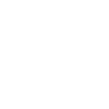
t = 0.00 s
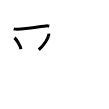
t = 3.00 s
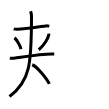
t = 6.00 s
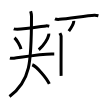
t = 9.00 s
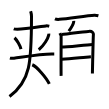
t = 12.00 s
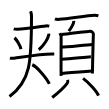
t = 15.00 s

The animated SVG that drew these frames (rendered in a browser with its animation timeline set to each time). Animation: 15 SMIL elements (animate=15); one cycle of 15.00 s.

<svg width="109px" height="109px" viewBox="0 0 px 109px" xmlns="http://www.w3.org/2000/svg" xmlns:xlink="http://www.w3.org/1999/xlink" xml:space="preserve" version="1.1"  baseProfile="full">
<path d="M13.75,28.89c0.94,0.38,2.66,0.38,3.6,0.38C24,29.25,38,27,45.96,25.89c1.55-0.22,2.5,0.18,3.29,0.37" style="fill:none;stroke:black;stroke-width:3;opacity:0">
  <animate attributeType="CSS" attributeName="opacity" from="0" to="1" begin="0s" dur="1s" repeatCount="Indefinite" fill="freeze" />
</path>
<path d="M14.5,37.75c2.29,2,5.9,8.24,6.48,11.35" style="fill:none;stroke:black;stroke-width:3;opacity:0">
  <animate attributeType="CSS" attributeName="opacity" from="0" to="1" begin="1s" dur="1s" repeatCount="Indefinite" fill="freeze" />
</path>
<path d="M48.77,33.64c0.03,0.38,0.06,0.98-0.06,1.52c-0.68,3.21-4.6,10.27-9.97,14.58" style="fill:none;stroke:black;stroke-width:3;opacity:0">
  <animate attributeType="CSS" attributeName="opacity" from="0" to="1" begin="2s" dur="1s" repeatCount="Indefinite" fill="freeze" />
</path>
<path d="M9.88,58.14c1.47,0.35,3.12,0.22,4.08,0.1c10.04-1.32,26.75-4.01,37.82-4.16C52.98,54.06,52.9,54,54.25,54" style="fill:none;stroke:black;stroke-width:3;opacity:0">
  <animate attributeType="CSS" attributeName="opacity" from="0" to="1" begin="3s" dur="1s" repeatCount="Indefinite" fill="freeze" />
</path>
<path d="M30.62,11.25c0.34,1.17,0.88,2.52,0.88,5.04c0,46.84-1.12,64.57-21.99,80.21" style="fill:none;stroke:black;stroke-width:3;opacity:0">
  <animate attributeType="CSS" attributeName="opacity" from="0" to="1" begin="4s" dur="1s" repeatCount="Indefinite" fill="freeze" />
</path>
<path d="M32.25,64.75c4.62,1.96,14,12.7,17.07,19.13" style="fill:none;stroke:black;stroke-width:3;opacity:0">
  <animate attributeType="CSS" attributeName="opacity" from="0" to="1" begin="5s" dur="1s" repeatCount="Indefinite" fill="freeze" />
</path>
<path d="M54.95,18.82c1.15,0.53,3.26,0.61,4.41,0.53c9.5-0.62,27.63-3.81,35.02-4.06c1.92-0.07,3.07,0.26,4.02,0.52" style="fill:none;stroke:black;stroke-width:3;opacity:0">
  <animate attributeType="CSS" attributeName="opacity" from="0" to="1" begin="6s" dur="1s" repeatCount="Indefinite" fill="freeze" />
</path>
<path d="M73.73,20.93c0.01,0.24,0.02,0.61-0.02,0.96c-0.26,2.02-2.85,6.45-4.89,9.16" style="fill:none;stroke:black;stroke-width:3;opacity:0">
  <animate attributeType="CSS" attributeName="opacity" from="0" to="1" begin="7s" dur="1s" repeatCount="Indefinite" fill="freeze" />
</path>
<path d="M59.91,33.2c0.5,1.03,1.23,1.8,1.23,3.17c0,1.38-0.17,38.14,0,39.51" style="fill:none;stroke:black;stroke-width:3;opacity:0">
  <animate attributeType="CSS" attributeName="opacity" from="0" to="1" begin="8s" dur="1s" repeatCount="Indefinite" fill="freeze" />
</path>
<path d="M61.98,34.58c2.83-0.17,25.18-3.22,27.77-3.43c2.15-0.17,3.85,1.91,3.67,3.18c-0.23,1.62-1,38.05-1,39.08" style="fill:none;stroke:black;stroke-width:3;opacity:0">
  <animate attributeType="CSS" attributeName="opacity" from="0" to="1" begin="9s" dur="1s" repeatCount="Indefinite" fill="freeze" />
</path>
<path d="M61.93,47.1c4.05,0,23.98-2.32,30.05-2.69" style="fill:none;stroke:black;stroke-width:3;opacity:0">
  <animate attributeType="CSS" attributeName="opacity" from="0" to="1" begin="10s" dur="1s" repeatCount="Indefinite" fill="freeze" />
</path>
<path d="M61.66,59.21c10.11-0.46,21.5-1.98,29.25-2.46" style="fill:none;stroke:black;stroke-width:3;opacity:0">
  <animate attributeType="CSS" attributeName="opacity" from="0" to="1" begin="11s" dur="1s" repeatCount="Indefinite" fill="freeze" />
</path>
<path d="M61.9,73.4c6.54-1.02,21.5-1.89,29.75-2.41" style="fill:none;stroke:black;stroke-width:3;opacity:0">
  <animate attributeType="CSS" attributeName="opacity" from="0" to="1" begin="12s" dur="1s" repeatCount="Indefinite" fill="freeze" />
</path>
<path d="M67.66,79.98c0.39,1.44,0.28,2.33-0.5,3.37C64.8,86.51,56.93,93.77,52.21,97.5" style="fill:none;stroke:black;stroke-width:3;opacity:0">
  <animate attributeType="CSS" attributeName="opacity" from="0" to="1" begin="13s" dur="1s" repeatCount="Indefinite" fill="freeze" />
</path>
<path d="M83.07,78.37c6.31,4.67,13.76,13.13,15.48,17.21" style="fill:none;stroke:black;stroke-width:3;opacity:0">
  <animate attributeType="CSS" attributeName="opacity" from="0" to="1" begin="14s" dur="1s" repeatCount="Indefinite" fill="freeze" />
</path>
</svg>
